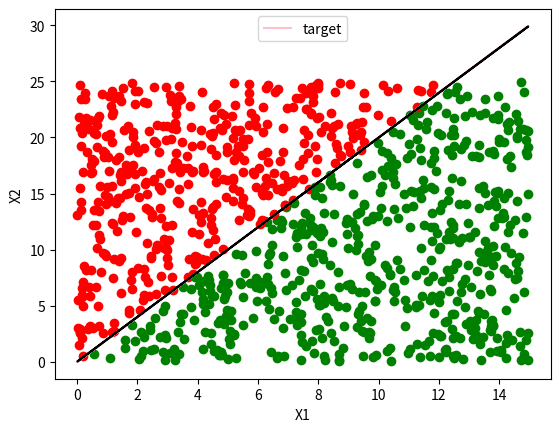

This figure's Python source:
# Implimentation of a simple machine learning perceptron model AND
# randomized linearly seperable data set generator.
##################################################################

import numpy as np
import matplotlib.pyplot as plt


# So this function is the main guesser, literally predicts what g(x) is
def predict(xa, xb, y, weights):
    act = weights[0]
    act += weights[1] * xa
    act += weights[2] * xb
    return 1 if act >= 0 else 0


# Uses the predict func on test data to update weights
def perceptron(x1, x2, y, l_rate, n_epoch):
    weights = [1, 1, 1]  # Starting weight values, just random.
    for epoch in range(n_epoch):  # Run through this entire op for n in epoch
        sum_error = 0
        for i in range(1000):  # for every value in the dataset
            pre = predict(x1[i], x2[i], y[i], weights)  # Run prediction
            error = y[i] - pre
            sum_error += error
            # Updating weights
            weights[0] = weights[0] + l_rate * error
            weights[2] = weights[2] + l_rate * error * x2[i]
            weights[1] = weights[1] + l_rate * error * x1[i]
        # Printing the epoch's training statistics
        print('>epoch=%d, lrate=%.3f, error=%.3f' % (epoch, l_rate, sum_error))
        s = -(weights[0]/weights[2])/(weights[0]/weights[1])  # Slope
        bin = -weights[0]/weights[2]  # intercept
        # plt.plot(x1, s*x1+bin, ':')
    return weights


x1 = np.array([])
x2 = np.array([])
# time for creating the target func
i = 0
y = np.zeros((1000))

x1 = np.random.rand(1000, 1)
x2 = np.random.rand(1000, 1)
# this is the target func
for i in range(1000):
    x1[i] *= 15
    x2[i] *= 25
    if 2*x1[i] > x2[i]:
        y[i] = 1
        plt.plot(x1[i], x2[i], "ro", color='green')
    else:
        y[i] = 0
        plt.plot(x1[i], x2[i], "ro", color='red')

weights = perceptron(x1, x2, y, .1, 10)
print(weights)
s = -(weights[0]/weights[2])/(weights[0]/weights[1])
bin = -weights[0]/weights[2]
plt.plot(x1, 2*x1, color="pink", label="target")
plt.plot(x1, s*x1+bin, color="black")
plt.legend(loc='upper center')
plt.xlabel("X1")
plt.ylabel("X2")
plt.show()
